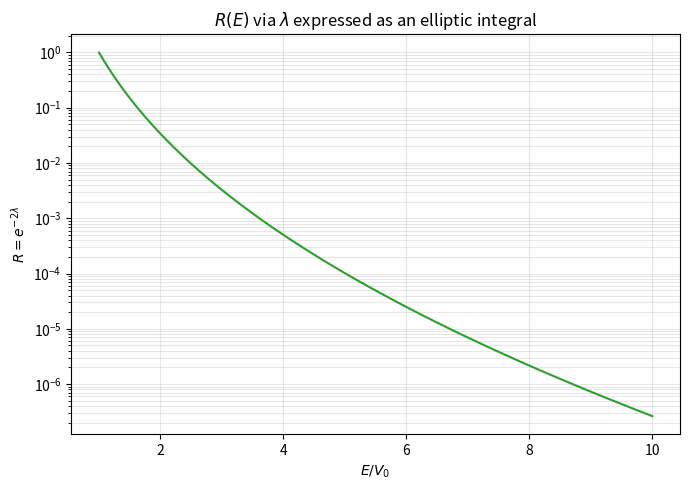

Recreate this plot in Python.
"""
lambda = (2/hbar) * int_0^{y0} sqrt(2m(E - V_0/(1-(y/a)^2))) dy,

where y0 = a*sqrt(1 - V_0/E) is where the integrand vanishes (E > V_0).

Express lambda as an elliptic integral:

Substitute y = a*k0*sin(phi), with k0 = sqrt(1 - V_0/E) (so y: 0->y0 maps to
phi: 0->pi/2). Using k0^2 = 1 - V_0/E and 1 - (y/a)^2 = 1 - k0^2*sin^2(phi):

    E - V_0/(1-(y/a)^2) = E * (k0^2*cos^2(phi)) / (1 - k0^2*sin^2(phi))

so

    lambda = (2a*sqrt(2mE)/hbar) * k0^2 * int_0^{pi/2} cos^2(phi)/sqrt(1-k0^2 sin^2 phi) dphi

The standard identity

    int_0^{pi/2} cos^2(phi)/sqrt(1-k^2 sin^2 phi) dphi = [E(k) - (1-k^2)K(k)]/k^2

(K, E = complete elliptic integrals of the 1st/2nd kind, modulus k) then gives
the closed form

    lambda(E) = (2a*sqrt(2mE)/hbar) * [ E(k0) - (V_0/E)*K(k0) ],   k0 = sqrt(1-V_0/E)

R = e^{-2*lambda}

Checked numerically below against brute-force quadrature of the original
integral before plotting R(E).
"""
import numpy as np
from scipy.integrate import quad
from scipy.special import ellipe, ellipk
import matplotlib.pyplot as plt

hbar = 1.0
m = 1.0
a = 1.0
V0 = 1.0


def lam_direct(E):
    y0 = a * np.sqrt(1 - V0 / E)

    def integrand(y):
        return np.sqrt(2 * m * (E - V0 / (1 - (y / a) ** 2)))

    I, _ = quad(integrand, 0, y0, limit=200, points=[y0])
    return (2 / hbar) * I


def lam_elliptic(E):
    k0_sq = 1 - V0 / E  # scipy's ellipk/ellipe take the parameter m = k^2
    K = ellipk(k0_sq)
    Ei = ellipe(k0_sq)
    return (2 * a * np.sqrt(2 * m * E) / hbar) * (Ei - (V0 / E) * K)


# --- sanity check: closed form vs. direct quadrature ----------------------
for E_test in [1.2, 2.0, 5.0, 10.0]:
    d, el = lam_direct(E_test), lam_elliptic(E_test)
    print(f"E/V0={E_test:5.2f}:  lambda_direct={d:.6f}  lambda_elliptic={el:.6f}  "
          f"(diff={abs(d-el):.2e})")

# --- R(E) ------------------------------------------------------------------
E = np.linspace(1.001 * V0, 10 * V0, 400)
lam = lam_elliptic(E)
R = np.exp(-2 * lam)

fig, ax = plt.subplots(figsize=(7, 5))
ax.plot(E / V0, R, color="tab:green")
ax.set_xlabel(r"$E/V_0$")
ax.set_ylabel(r"$R = e^{-2\lambda}$")
ax.set_title(r"$R(E)$ via $\lambda$ expressed as an elliptic integral")
ax.set_yscale("log")
ax.grid(alpha=0.3, which="both")
fig.tight_layout()
fig.savefig("prob9.20d.png", dpi=150)
print("saved prob9.20d.png")
